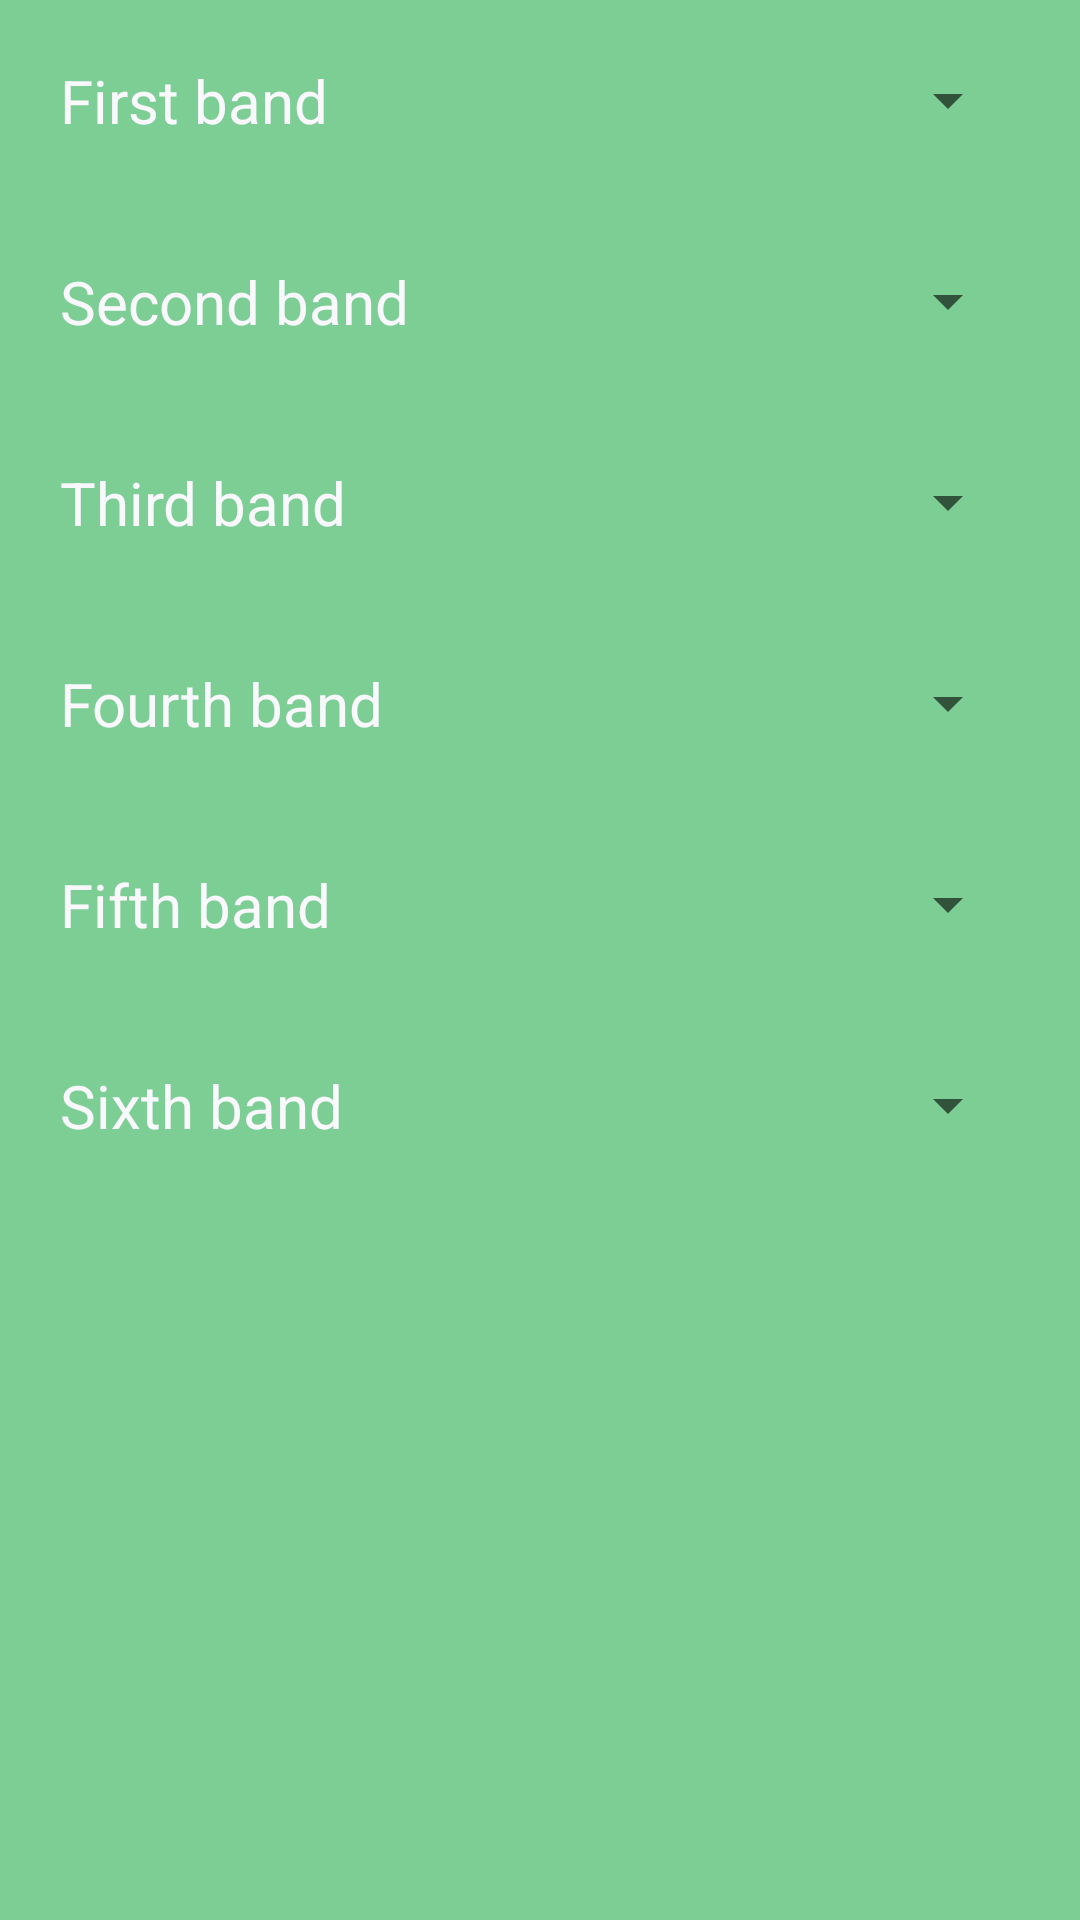

This screen was rendered from an Android layout file. Write that file and the resources it references.
<!-- AndroidManifest.xml: application theme AppTheme -->
<!-- res/layout/activity_four_band.xml -->
<?xml version="1.0" encoding="utf-8"?>
<LinearLayout xmlns:android="http://schemas.android.com/apk/res/android"
    xmlns:tools="http://schemas.android.com/tools"
    android:layout_width="match_parent"
    android:layout_height="match_parent"
    android:orientation="vertical"
    android:background="@color/colorPrimary"
    android:layout_gravity="center"
    tools:context=".ResistorCalculator">

    <LinearLayout
        android:layout_width="match_parent"
        android:layout_height="wrap_content"
        android:gravity="center"
        android:orientation="horizontal"
        android:layout_margin="20sp">

        <TextView
            android:id="@+id/firstBandText"

            android:layout_width="140sp"
            android:layout_height="match_parent"

            android:text="First band"
            android:textSize="20sp"/>

        <Spinner
            android:id="@+id/firstBandSpinner"

            android:layout_width="match_parent"
            android:layout_height="match_parent" />
    </LinearLayout>

    <LinearLayout
        android:layout_width="match_parent"
        android:layout_height="wrap_content"
        android:gravity="center"
        android:orientation="horizontal"
        android:layout_margin="20sp">

        <TextView
            android:id="@+id/secondBandText"

            android:layout_width="140sp"
            android:layout_height="wrap_content"

            android:text="Second band"
            android:textSize="20sp"/>

        <Spinner
            android:id="@+id/secondBandSpinner"

            android:layout_alignParentRight="true"
            android:layout_width="match_parent"
            android:layout_height="match_parent" />
    </LinearLayout>

    <LinearLayout
        android:layout_width="match_parent"
        android:layout_height="wrap_content"
        android:gravity="center"
        android:orientation="horizontal"
        android:layout_margin="20sp">

        <TextView
            android:id="@+id/thirdBandText"

            android:layout_width="140sp"
            android:layout_height="wrap_content"

            android:text="Third band"
            android:textSize="20sp"/>

        <Spinner
            android:id="@+id/thirdBandSpinner"

            android:layout_alignParentRight="true"
            android:layout_width="match_parent"
            android:layout_height="match_parent"/>
    </LinearLayout>

    <LinearLayout
        android:layout_width="match_parent"
        android:layout_height="wrap_content"
        android:gravity="center"
        android:orientation="horizontal"
        android:layout_margin="20sp">

        <TextView
            android:id="@+id/fourthBandText"

            android:layout_width="140sp"
            android:layout_height="wrap_content"

            android:text="Fourth band"
            android:textSize="20sp"/>

        <Spinner
            android:id="@+id/fourthBandSpinner"

            android:layout_alignParentRight="true"
            android:layout_width="match_parent"
            android:layout_height="match_parent" />
    </LinearLayout>

    <LinearLayout
        android:layout_width="match_parent"
        android:layout_height="wrap_content"
        android:gravity="center"
        android:orientation="horizontal"
        android:layout_margin="20sp">

        <TextView
            android:id="@+id/fifthBandText"

            android:layout_width="140sp"
            android:layout_height="wrap_content"

            android:text="Fifth band"
            android:textSize="20sp"/>

        <Spinner
            android:id="@+id/fifthBandSpinner"

            android:layout_alignParentRight="true"
            android:layout_width="match_parent"
            android:layout_height="match_parent" />
    </LinearLayout>

    <LinearLayout
        android:layout_width="match_parent"
        android:layout_height="wrap_content"
        android:gravity="center"
        android:orientation="horizontal"
        android:layout_margin="20sp">

        <TextView
            android:id="@+id/sixthBandText"

            android:layout_width="140sp"
            android:layout_height="wrap_content"

            android:text="Sixth band"
            android:textSize="20sp"/>

        <Spinner
            android:id="@+id/sixthBandSpinner"

            android:layout_alignParentRight="true"
            android:layout_width="match_parent"
            android:layout_height="match_parent" />
    </LinearLayout>
</LinearLayout>
<!-- resources referenced by this layout -->
<resources>
  <color name="colorPrimary">#7dce94</color>
  <style name="AppTheme" parent="Theme.AppCompat.Light.NoActionBar">
          
          <item name="colorPrimary">@color/colorPrimary</item>
          <item name="colorPrimaryDark">@color/colorPrimaryDark</item>
          <item name="colorAccent">@color/colorAccent</item>
          <item name="android:textColor">@color/textColor</item>
          <item name="android:statusBarColor">@color/colorPrimary</item>
      </style>
  <color name="colorPrimaryDark">#f9f8fd</color>
  <color name="colorAccent">#3d3d3f</color>
  <color name="textColor">#f9f8fd</color>
</resources>
